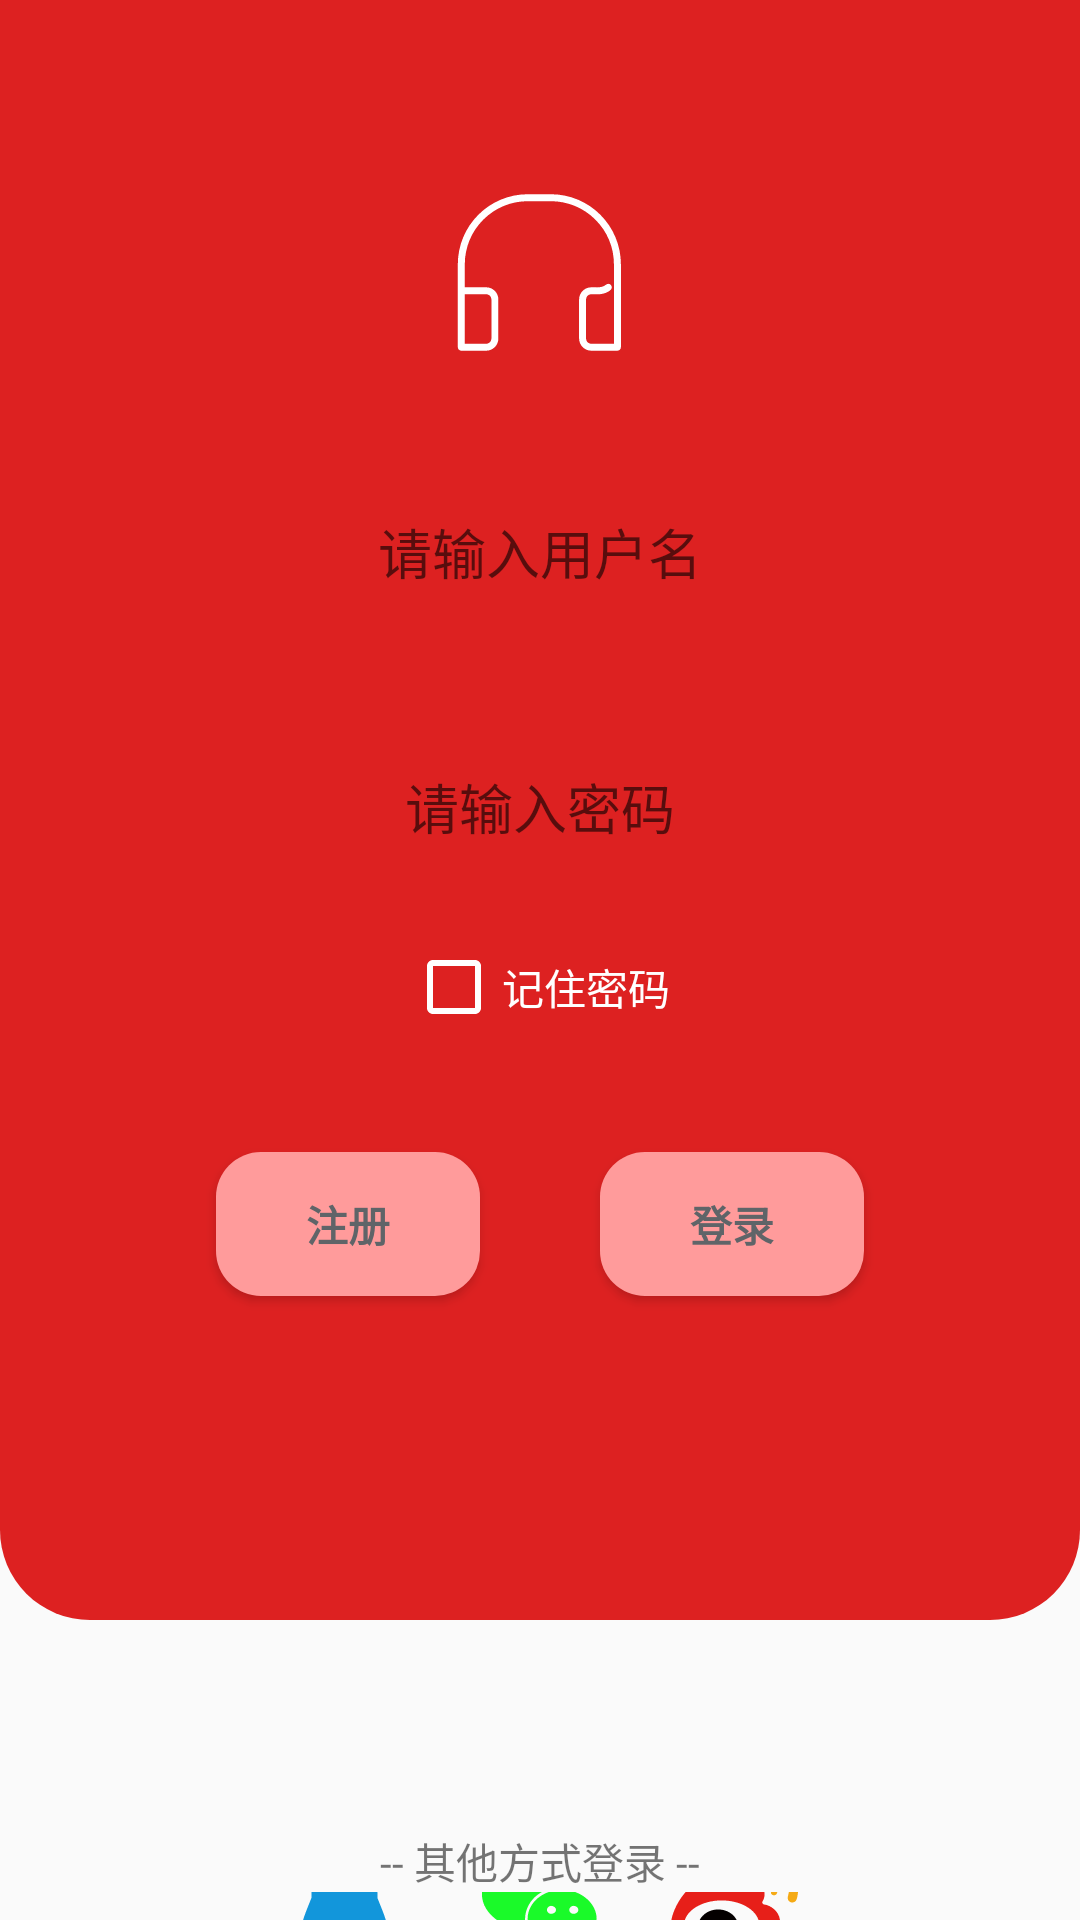

Android layout source for this screen:
<!-- AndroidManifest.xml: application theme Theme.TrainingWeek_MusicPlayer -->
<!-- res/layout/activity_login.xml -->
<?xml version="1.0" encoding="utf-8"?>
<LinearLayout xmlns:android="http://schemas.android.com/apk/res/android"
    xmlns:app="http://schemas.android.com/apk/res-auto"
    xmlns:tools="http://schemas.android.com/tools"
    android:layout_width="match_parent"
    android:layout_height="match_parent"
    android:orientation="vertical"
    tools:context=".musicplayer.LoginActivity">

    <LinearLayout
        android:layout_width="match_parent"
        android:layout_height="540dp"
        android:background="@drawable/card_style"
        android:orientation="vertical">


        <ImageView
            android:id="@+id/imageView"
            android:layout_width="64dp"
            android:layout_height="64dp"
            android:layout_gravity="center"
            android:layout_marginTop="60dp"
            app:srcCompat="@drawable/ic_music" />

        <EditText
            android:id="@+id/editText_username"
            android:layout_width="300dp"
            android:layout_height="50dp"
            android:layout_gravity="center"
            android:layout_margin="35dp"
            android:background="@drawable/et_style"
            android:ems="10"
            android:inputType="textPersonName"
            android:padding="5dp"
            android:gravity="center"
            android:hint="请输入用户名" />

        <EditText
            android:id="@+id/editText_password"
            android:layout_width="300dp"
            android:layout_height="50dp"
            android:layout_gravity="center"
            android:background="@drawable/et_style"
            android:ems="10"
            android:padding="5dp"
            android:gravity="center"
            android:hint="请输入密码"
            android:inputType="textPassword" />


        <androidx.constraintlayout.widget.ConstraintLayout
            android:layout_width="match_parent"
            android:layout_height="70dp">

            <CheckBox
                android:id="@+id/checkBox_rememberPassword"
                android:layout_width="wrap_content"
                android:layout_height="wrap_content"
                android:textColor="@color/white"
                android:theme="@style/MyCheckBox"
                android:text="记住密码"
                app:layout_constraintBottom_toBottomOf="parent"
                app:layout_constraintEnd_toEndOf="parent"
                app:layout_constraintHorizontal_bias="0.498"
                app:layout_constraintStart_toStartOf="parent"
                app:layout_constraintTop_toTopOf="parent" />

        </androidx.constraintlayout.widget.ConstraintLayout>

        <LinearLayout
            android:layout_width="match_parent"
            android:layout_height="wrap_content"
            android:gravity="center"
            android:orientation="horizontal">

            <Button
                android:id="@+id/button_register"
                android:layout_width="wrap_content"
                android:layout_height="wrap_content"
                android:layout_margin="20dp"
                android:background="@drawable/btn_style"
                android:textColor="#5F6468"
                android:textStyle="bold"
                android:text="注册" />

            <Button
                android:id="@+id/button_login"
                android:layout_width="wrap_content"
                android:layout_height="wrap_content"
                android:layout_margin="20dp"
                android:background="@drawable/btn_style"
                android:textColor="#5F6468"
                android:textStyle="bold"
                android:text="登录" />
        </LinearLayout>

    </LinearLayout>

    <LinearLayout
        android:layout_width="match_parent"
        android:layout_height="match_parent"
        android:orientation="vertical">

        <TextView
            android:layout_marginTop="70dp"
            android:id="@+id/textView"
            android:gravity="center_horizontal"
            android:layout_width="match_parent"
            android:layout_height="wrap_content"
            android:text="-- 其他方式登录 --" />

        <LinearLayout
            android:layout_width="match_parent"
            android:layout_height="match_parent"
            android:gravity="center_horizontal"
            android:orientation="horizontal">

            <ImageButton
                android:id="@+id/imageButton_qq"
                android:layout_width="wrap_content"
                android:layout_height="wrap_content"
                android:padding="10dp"
                android:background="#00FFFFFF"
                app:srcCompat="@drawable/ic_qq" />

            <ImageButton
                android:id="@+id/imageButton_wechat"
                android:layout_width="wrap_content"
                android:layout_height="wrap_content"
                android:padding="10dp"
                android:background="#00FFFFFF"
                app:srcCompat="@drawable/ic_wechat" />

            <ImageButton
                android:id="@+id/imageButton_weibo"
                android:layout_width="wrap_content"
                android:layout_height="wrap_content"
                android:padding="10dp"
                android:background="#00FFFFFF"
                app:srcCompat="@drawable/ic_weibo" />
        </LinearLayout>
    </LinearLayout>

</LinearLayout>
<!-- resources referenced by this layout -->
<resources>
  <color name="white">#FFFFFFFF</color>
  <!-- drawable btn_style (drawable) -->
  <?xml version="1.0" encoding="utf-8"?>
  <shape xmlns:android="http://schemas.android.com/apk/res/android">
      <solid android:color="#FF9B9B"/>
      <corners android:radius="15dp"/>
  </shape>
  <!-- drawable card_style (drawable) -->
  <?xml version="1.0" encoding="utf-8"?>
  <shape xmlns:android="http://schemas.android.com/apk/res/android">
  <solid android:color="@color/button_background"/>
      <corners android:bottomLeftRadius="30dp"
          android:bottomRightRadius="30dp"/>
  </shape>
  <!-- drawable ic_qq (drawable) -->
  <vector xmlns:android="http://schemas.android.com/apk/res/android"
      android:width="45dp"
      android:height="45dp"
      android:viewportWidth="1024"
      android:viewportHeight="1024">
    <path
        android:pathData="M824.8,613.2c-16,-51.4 -34.4,-94.6 -62.7,-165.3C766.5,262.2 689.3,112 511.5,112 331.7,112 256.2,265.2 261,447.9c-28.4,70.8 -46.7,113.7 -62.7,165.3 -34,109.5 -23,154.8 -14.6,155.8 18,2.2 70.1,-82.4 70.1,-82.4 0,49 25.2,112.9 79.8,159 -26.4,8.1 -85.7,29.9 -71.6,53.8 11.4,19.3 196.2,12.3 249.5,6.3 53.3,6 238.1,13 249.5,-6.3 14.1,-23.8 -45.3,-45.7 -71.6,-53.8 54.6,-46.2 79.8,-110.1 79.8,-159 0,0 52.1,84.6 70.1,82.4 8.5,-1.1 19.5,-46.4 -14.5,-155.8z"
        android:fillColor="#1296db"/>
  </vector>
  <!-- drawable ic_wechat (drawable) -->
  <vector xmlns:android="http://schemas.android.com/apk/res/android"
      android:width="45dp"
      android:height="45dp"
      android:viewportWidth="1024"
      android:viewportHeight="1024">
    <path
        android:pathData="M664.25,368.54c10.02,0 19.89,0.73 29.67,1.8 -26.65,-122.81 -159.36,-214.08 -310.83,-214.08 -169.35,0 -308.09,114.23 -308.09,259.27 0,83.71 46.17,152.46 123.28,205.78l-30.81,91.73 107.69,-53.46c38.56,7.54 69.46,15.31 107.92,15.31 9.66,0 19.23,-0.47 28.75,-1.23 -6.03,-20.37 -9.52,-41.72 -9.52,-63.86C402.33,476.63 517.91,368.54 664.25,368.54zM498.63,285.87c23.2,0 38.56,15.12 38.56,38.06 0,22.85 -15.36,38.16 -38.56,38.16 -23.11,0 -46.26,-15.31 -46.26,-38.16C452.37,300.99 475.52,285.87 498.63,285.87zM283.02,362.09c-23.11,0 -46.4,-15.31 -46.4,-38.16 0,-22.94 23.3,-38.06 46.4,-38.06 23.08,0 38.46,15.12 38.46,38.06C321.48,346.78 306.1,362.09 283.02,362.09zM945.45,606.15c0,-121.89 -123.26,-221.24 -261.68,-221.24 -146.58,0 -262.02,99.35 -262.02,221.24 0,122.07 115.44,221.2 262.02,221.2 30.67,0 61.62,-7.61 92.42,-15.26l84.51,45.79 -23.18,-76.17C899.38,735.78 945.45,674.9 945.45,606.15zM598.8,567.99c-15.33,0 -30.81,-15.1 -30.81,-30.5 0,-15.19 15.48,-30.48 30.81,-30.48 23.3,0 38.56,15.29 38.56,30.48C637.36,552.9 622.1,567.99 598.8,567.99zM768.25,567.99c-15.21,0 -30.59,-15.1 -30.59,-30.5 0,-15.19 15.38,-30.48 30.59,-30.48 23.11,0 38.56,15.29 38.56,30.48C806.81,552.9 791.36,567.99 768.25,567.99z"
        android:fillColor="#1afa29"/>
  </vector>
  <style name="MyCheckBox" parent="Theme.AppCompat.Light">
          <item name="colorControlNormal">@color/white</item>
          <item name="colorControlActivated">@color/white</item>
      </style>
  <style name="Theme.TrainingWeek_MusicPlayer" parent="Theme.MaterialComponents.DayNight.NoActionBar.Bridge">
          
          <item name="colorPrimary">#F60000</item>
          <item name="colorPrimaryVariant">#CC0000</item>
          <item name="colorOnPrimary">@color/white</item>
          
          <item name="colorSecondary">@color/teal_200</item>
          <item name="colorSecondaryVariant">@color/teal_700</item>
          <item name="colorOnSecondary">@color/black</item>
          
          <item name="android:statusBarColor" tools:targetApi="l">?attr/colorPrimaryVariant</item>
          
      </style>
  <color name="button_background">#DD2121</color>
  <color name="teal_200">#FF03DAC5</color>
  <color name="teal_700">#FF018786</color>
  <color name="black">#FF000000</color>
</resources>
